Run: headless pygame with SDL's dummy video driver; simulated clock (each Clock.tick advances the game by its frame time, no real sleeping); random seed 0; keys injected as events and as key.get_pressed() state; no mouse input.
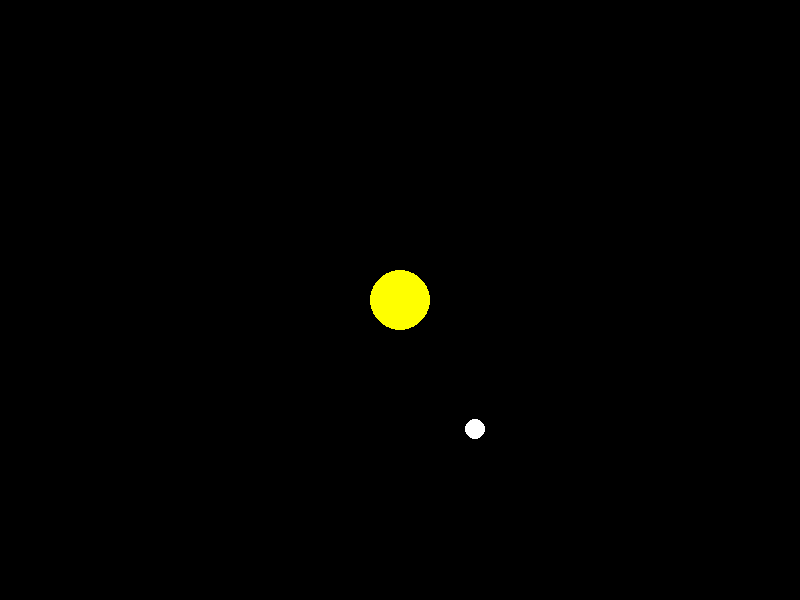
Frame 1 of 4 · flips 1–60 · no input
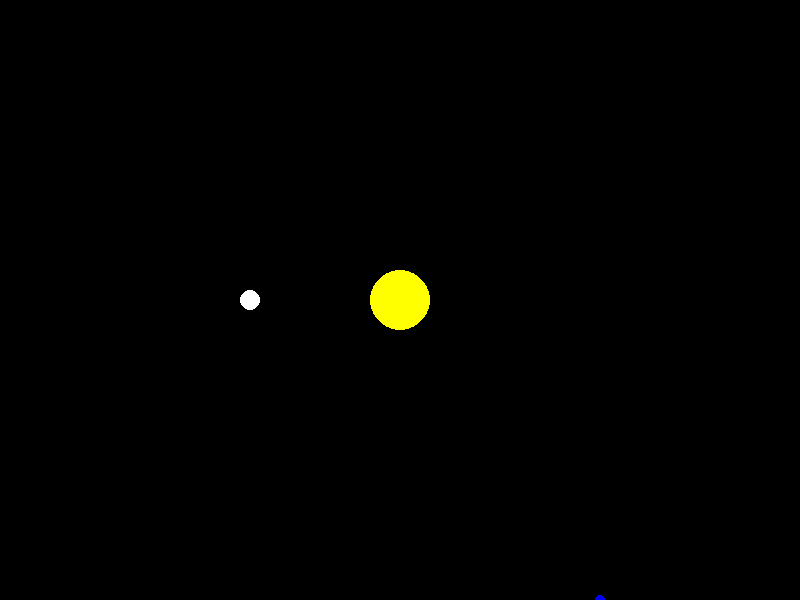
Frame 2 of 4 · flips 61–180 · tapped SPACE, RETURN · held RIGHT (→), D
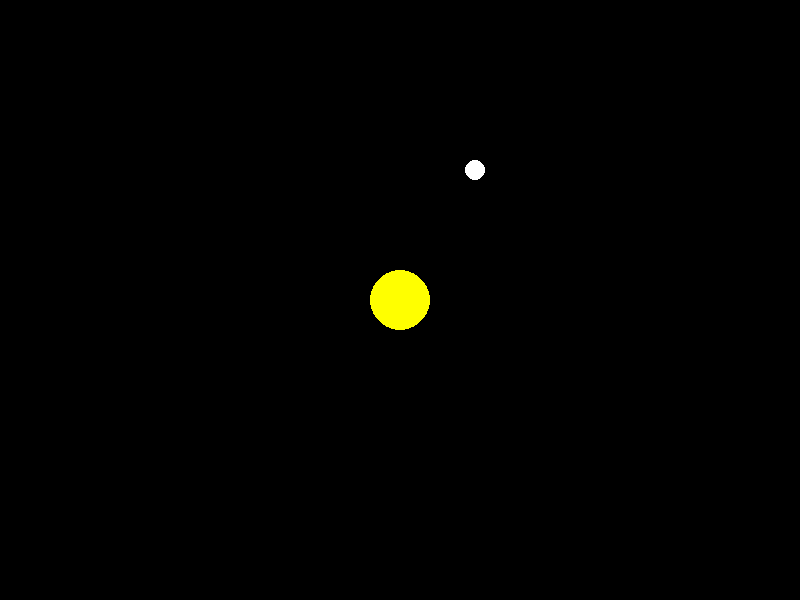
Frame 3 of 4 · flips 181–300 · held DOWN (↓), S
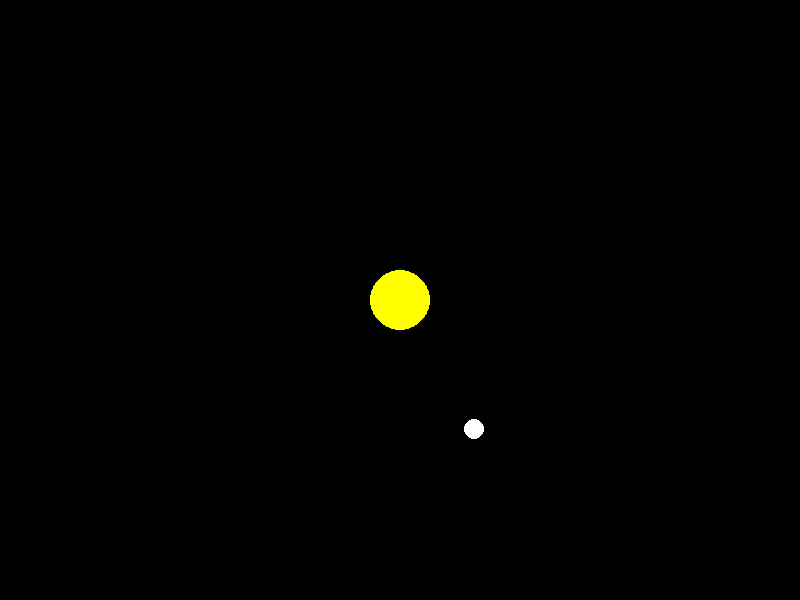
Frame 4 of 4 · flips 301–420 · held LEFT (←), A, UP (↑), W

The pygame program that drew these frames:

import pygame
import sys
import math

pygame.init()

# Constants
WIDTH, HEIGHT = 800, 600
BLACK = (0, 0, 0)
WHITE = (255, 255, 255)
YELLOW = (255, 255, 0)
BLUE = (0, 0, 255)

# Create the game window
screen = pygame.display.set_mode((WIDTH, HEIGHT))
pygame.display.set_caption("3D Motion Solar System")

# Clock to control the game loop speed
clock = pygame.time.Clock()

# Celestial bodies
class CelestialBody:
    def __init__(self, color, radius, distance, speed):
        self.color = color
        self.radius = radius
        self.distance = distance
        self.speed = speed
        self.angle = 0

    def update(self):
        self.angle += self.speed
        x = int(WIDTH / 2 + self.distance * math.cos(math.radians(self.angle)))
        y = int(HEIGHT / 2 + self.distance * math.sin(math.radians(self.angle)))
        return x, y

sun = CelestialBody(YELLOW, 30, 0, 0)
earth = CelestialBody(WHITE, 10, 150, 1)
moon = CelestialBody(BLUE, 5, 50, 5)

# Game loop
while True:
    for event in pygame.event.get():
        if event.type == pygame.QUIT:
            pygame.quit()
            sys.exit()

    # Clear the screen
    screen.fill(BLACK)

    # Draw sun
    sun_position = sun.update()
    pygame.draw.circle(screen, sun.color, sun_position, sun.radius)

    # Draw earth
    earth_position = earth.update()
    pygame.draw.circle(screen, earth.color, earth_position, earth.radius)

    # Draw moon
    moon_position = moon.update()
    moon_position = (earth_position[0] + moon_position[0], earth_position[1] + moon_position[1])
    pygame.draw.circle(screen, moon.color, moon_position, moon.radius)

    # Update the display
    pygame.display.flip()

    # Cap the frame rate
    clock.tick(60)
